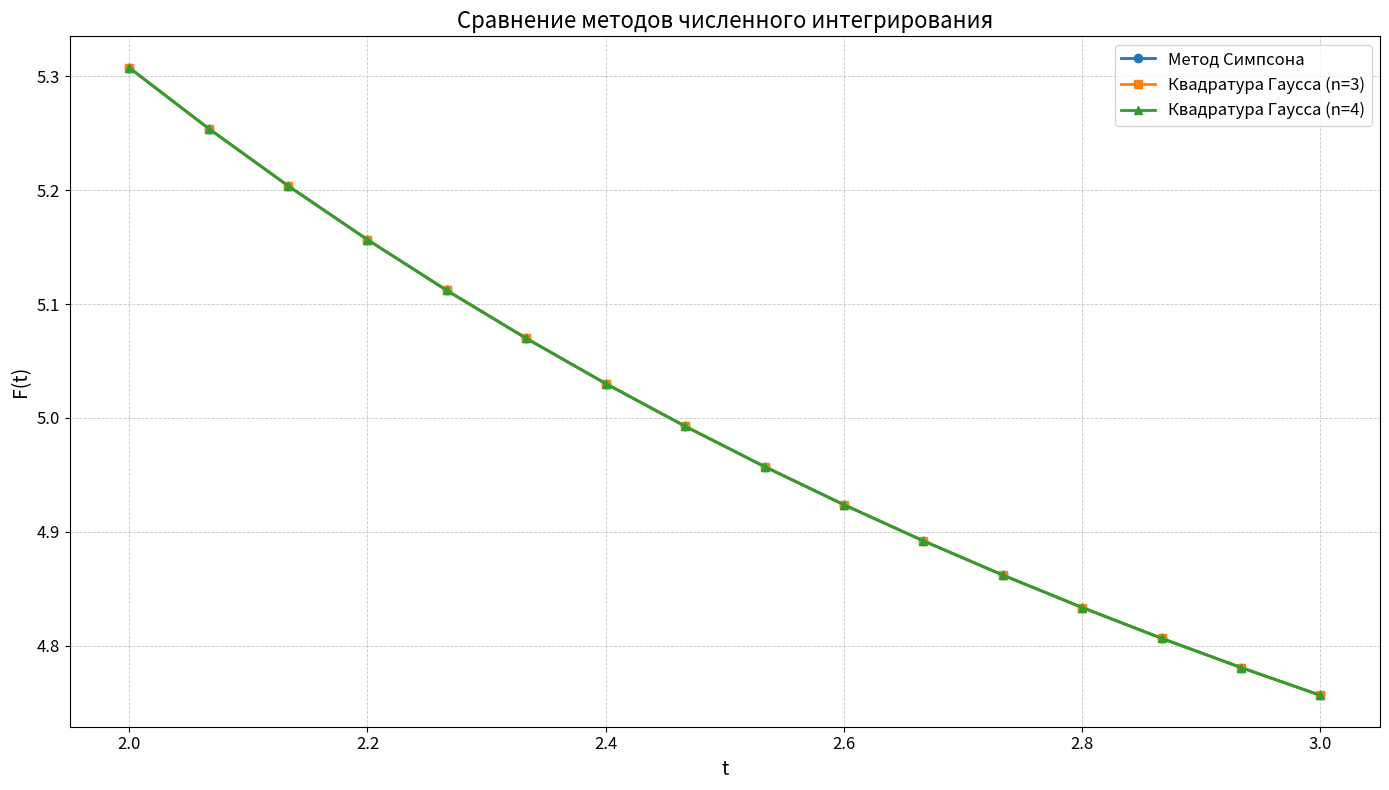

Generate this figure with matplotlib:
import numpy as np
import math
import matplotlib.pyplot as plt

# Параметры задачи
a = -2
b = 2
c = 2
d = 3
m = 15
epsilon = 0.001


# Функция f(x, t)
def f(x, t):
    return math.exp(math.sqrt(t) / (1 + t ** 2))


# Функция F(t) = ∫[a,b] f(x,t) dx
def F(t, method, N=None):
    if method == 'gauss3':
        return gauss_integration(t, 3)
    elif method == 'gauss4':
        return gauss_integration(t, 4)
    elif method in ['rect', 'trap', 'simp']:
        return doubling_method(t, method)
    else:
        raise ValueError("Unknown method")


# Квадратурные формулы Гаусса
def gauss_integration(t, n):
    if n == 3:
        nodes = [-math.sqrt(3 / 5), 0, math.sqrt(3 / 5)]
        weights = [5 / 9, 8 / 9, 5 / 9]
    elif n == 4:
        nodes = [-0.861136, -0.339981, 0.339981, 0.861136]
        weights = [0.347855, 0.652145, 0.652145, 0.347855]

    transformed_nodes = [(b - a) / 2 * xi + (a + b) / 2 for xi in nodes]
    transformed_weights = [(b - a) / 2 * wi for wi in weights]

    integral = 0.0
    for xi, wi in zip(transformed_nodes, transformed_weights):
        integral += wi * f(xi, t)

    return integral


# Метод удвоения числа шагов
def doubling_method(t, method):
    N = 2 if method != 'simp' else 4
    prev_integral = compute_integral(t, N, method)

    while True:
        N *= 2
        current_integral = compute_integral(t, N, method)

        if abs(current_integral - prev_integral) < epsilon:
            break

        prev_integral = current_integral

    return current_integral, N


# Вычисление интеграла по конкретному методу
def compute_integral(t, N, method):
    h = (b - a) / N
    integral = 0.0

    if method == 'rect':
        for i in range(N):
            xi = a + (i + 0.5) * h
            integral += f(xi, t)
        integral *= h

    elif method == 'trap':
        integral = (f(a, t) + f(b, t)) / 2
        for i in range(1, N):
            xi = a + i * h
            integral += f(xi, t)
        integral *= h

    elif method == 'simp':
        if N % 2 != 0:
            raise ValueError("Для метода Симпсона N должно быть четным")

        integral = f(a, t) + f(b, t)
        for i in range(1, N):
            xi = a + i * h
            if i % 2 == 1:
                integral += 4 * f(xi, t)
            else:
                integral += 2 * f(xi, t)
        integral *= h / 3

    return integral


# Вычисление значений F(t_j)
tau = (d - c) / m
results = []

t_values = []
F_simp_values = []
F_gauss3_values = []
F_gauss4_values = []

for j in range(m + 1):
    tj = c + j * tau
    F_simp, N_simp = doubling_method(tj, 'simp')
    F_gauss3 = gauss_integration(tj, 3)
    F_gauss4 = gauss_integration(tj, 4)

    results.append((tj, F_simp, N_simp, F_gauss3, F_gauss4))

    t_values.append(tj)
    F_simp_values.append(F_simp)
    F_gauss3_values.append(F_gauss3)
    F_gauss4_values.append(F_gauss4)

# Вывод таблицы
print("Результаты вычисления интеграла F(t) = ∫[a,b] f(x,t) dx")
print(f"Параметры: a={a}, b={b}, c={c}, d={d}, m={m}, ε={epsilon}")
print()
print("{:>5s} {:>16s} {:>6s} {:>16s} {:>16s}".format(
    "t_j", "F(t_j) Симпсон", "N", "F(t_j) Гаусс-3", "F(t_j) Гаусс-4"))
print("-" * 70)

for tj, F_simp, N, F_g3, F_g4 in results:
    print("{:8.3f} {:16.6f} {:6d} {:16.6f} {:16.6f}".format(
        tj, F_simp, N, F_g3, F_g4))


plt.figure(figsize=(14, 8))  # Увеличенный размер

plt.plot(t_values, F_simp_values, label='Метод Симпсона', marker='o', linewidth=2)
plt.plot(t_values, F_gauss3_values, label='Квадратура Гаусса (n=3)', marker='s', linewidth=2)
plt.plot(t_values, F_gauss4_values, label='Квадратура Гаусса (n=4)', marker='^', linewidth=2)

plt.xlabel('t', fontsize=14)
plt.ylabel('F(t)', fontsize=14)
plt.title('Сравнение методов численного интегрирования', fontsize=16)

plt.legend(fontsize=12)
plt.grid(True, which='both', linestyle='--', linewidth=0.6, alpha=0.7)
plt.xticks(fontsize=12)
plt.yticks(fontsize=12)

plt.tight_layout()
plt.show()

